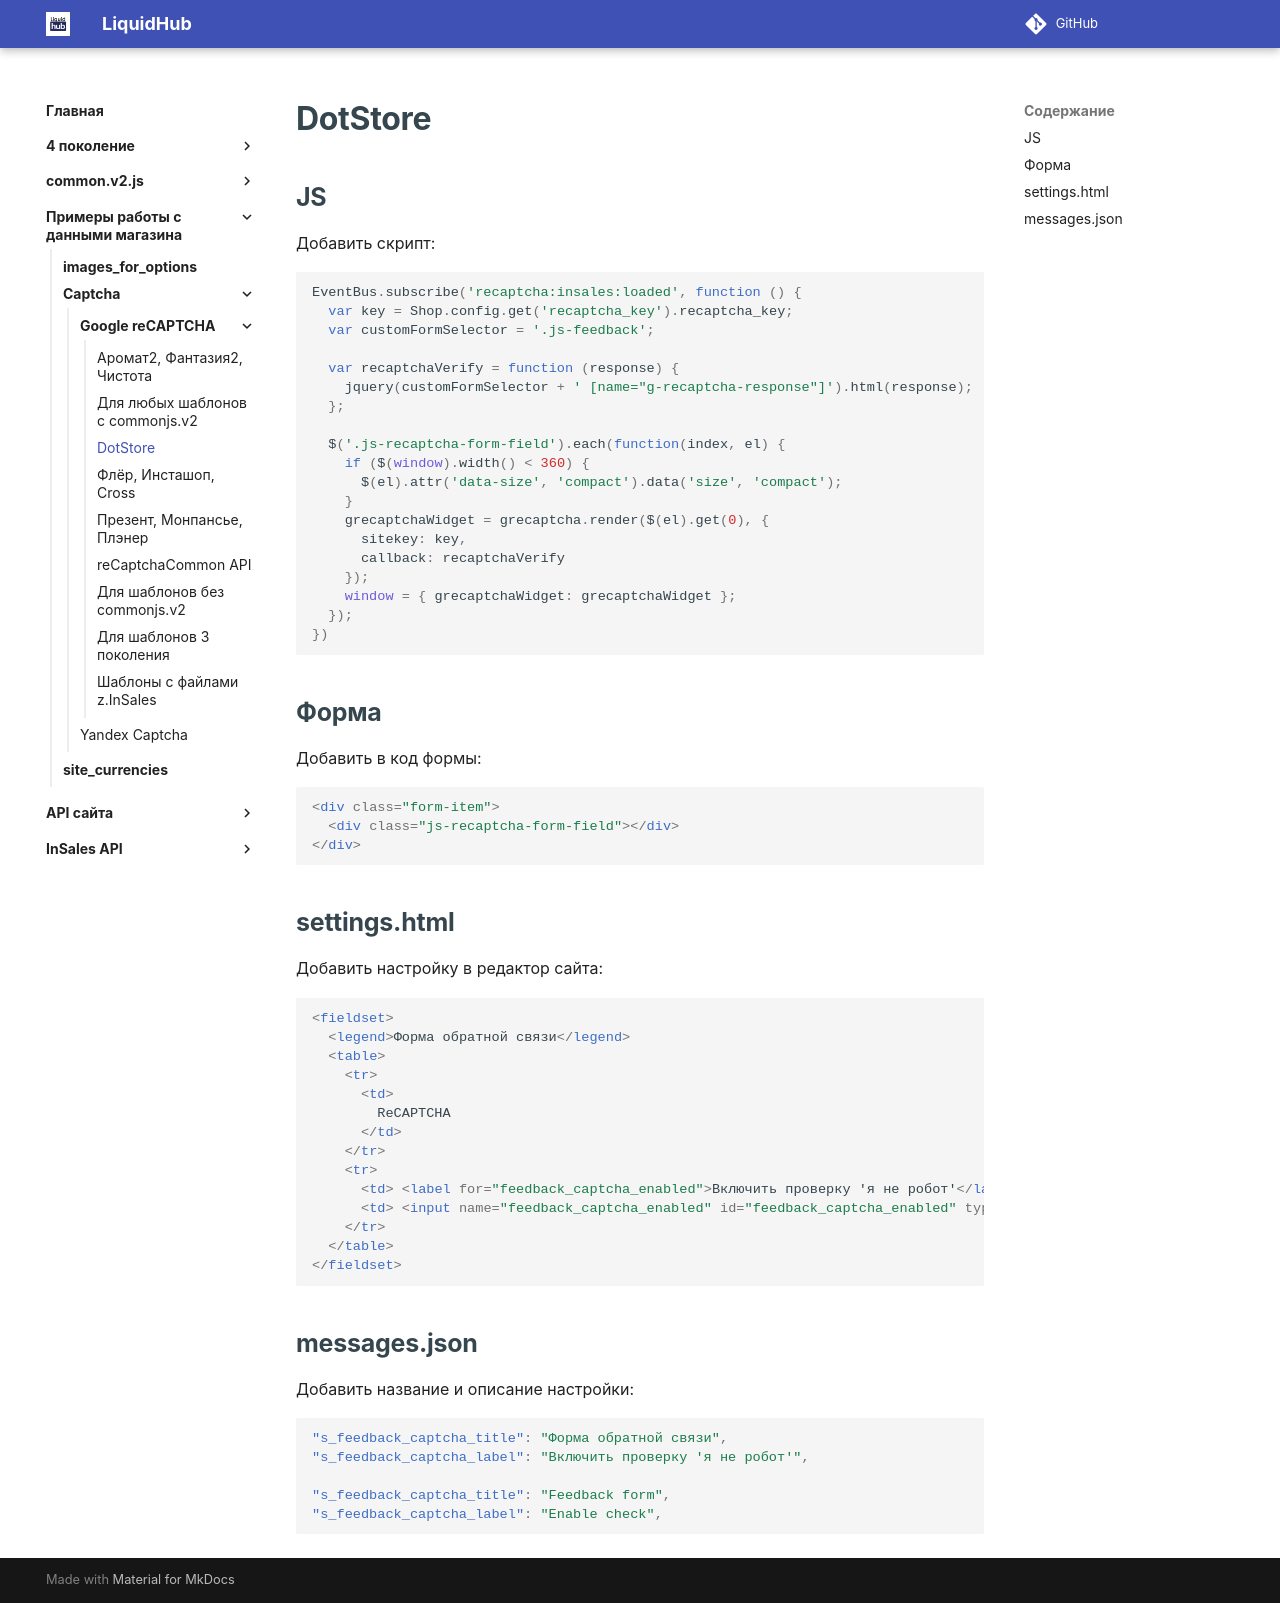

repository: insales/insales-docs-source · page: Примеры работы с данными магазина/Captcha/Google reCAPTCHA/dotstore/index.html · generator: mkdocs

---
seo_title: "Google reCAPTCHA для шаблона DotStore в InSales"
description: "Подключение Google reCAPTCHA к формам шаблона DotStore в InSales: JavaScript-код и обработка событий загрузки капчи."
---

# DotStore

## JS

Добавить скрипт:

```js
EventBus.subscribe('recaptcha:insales:loaded', function () {
  var key = Shop.config.get('recaptcha_key').recaptcha_key;
  var customFormSelector = '.js-feedback';

  var recaptchaVerify = function (response) {
    jquery(customFormSelector + ' [name="g-recaptcha-response"]').html(response);
  };

  $('.js-recaptcha-form-field').each(function(index, el) {
    if ($(window).width() < 360) {
      $(el).attr('data-size', 'compact').data('size', 'compact');
    }
    grecaptchaWidget = grecaptcha.render($(el).get(0), {
      sitekey: key,
      callback: recaptchaVerify
    });
    window = { grecaptchaWidget: grecaptchaWidget };
  });
})
```
## Форма

Добавить в код формы:

```html
<div class="form-item">
  <div class="js-recaptcha-form-field"></div>
</div>
```

## settings.html

Добавить настройку в редактор сайта:

```html
<fieldset>
  <legend>Форма обратной связи</legend>
  <table>
    <tr>
      <td>
      	ReCAPTCHA
      </td>
    </tr>
    <tr>
      <td> <label for="feedback_captcha_enabled">Включить проверку 'я не робот'</label> </td>
      <td> <input name="feedback_captcha_enabled" id="feedback_captcha_enabled" type="checkbox" /> </td>
    </tr>
  </table>
</fieldset>
```

## messages.json

Добавить название и описание настройки:

```json
"s_feedback_captcha_title": "Форма обратной связи",
"s_feedback_captcha_label": "Включить проверку 'я не робот'",

"s_feedback_captcha_title": "Feedback form",
"s_feedback_captcha_label": "Enable check",
```
